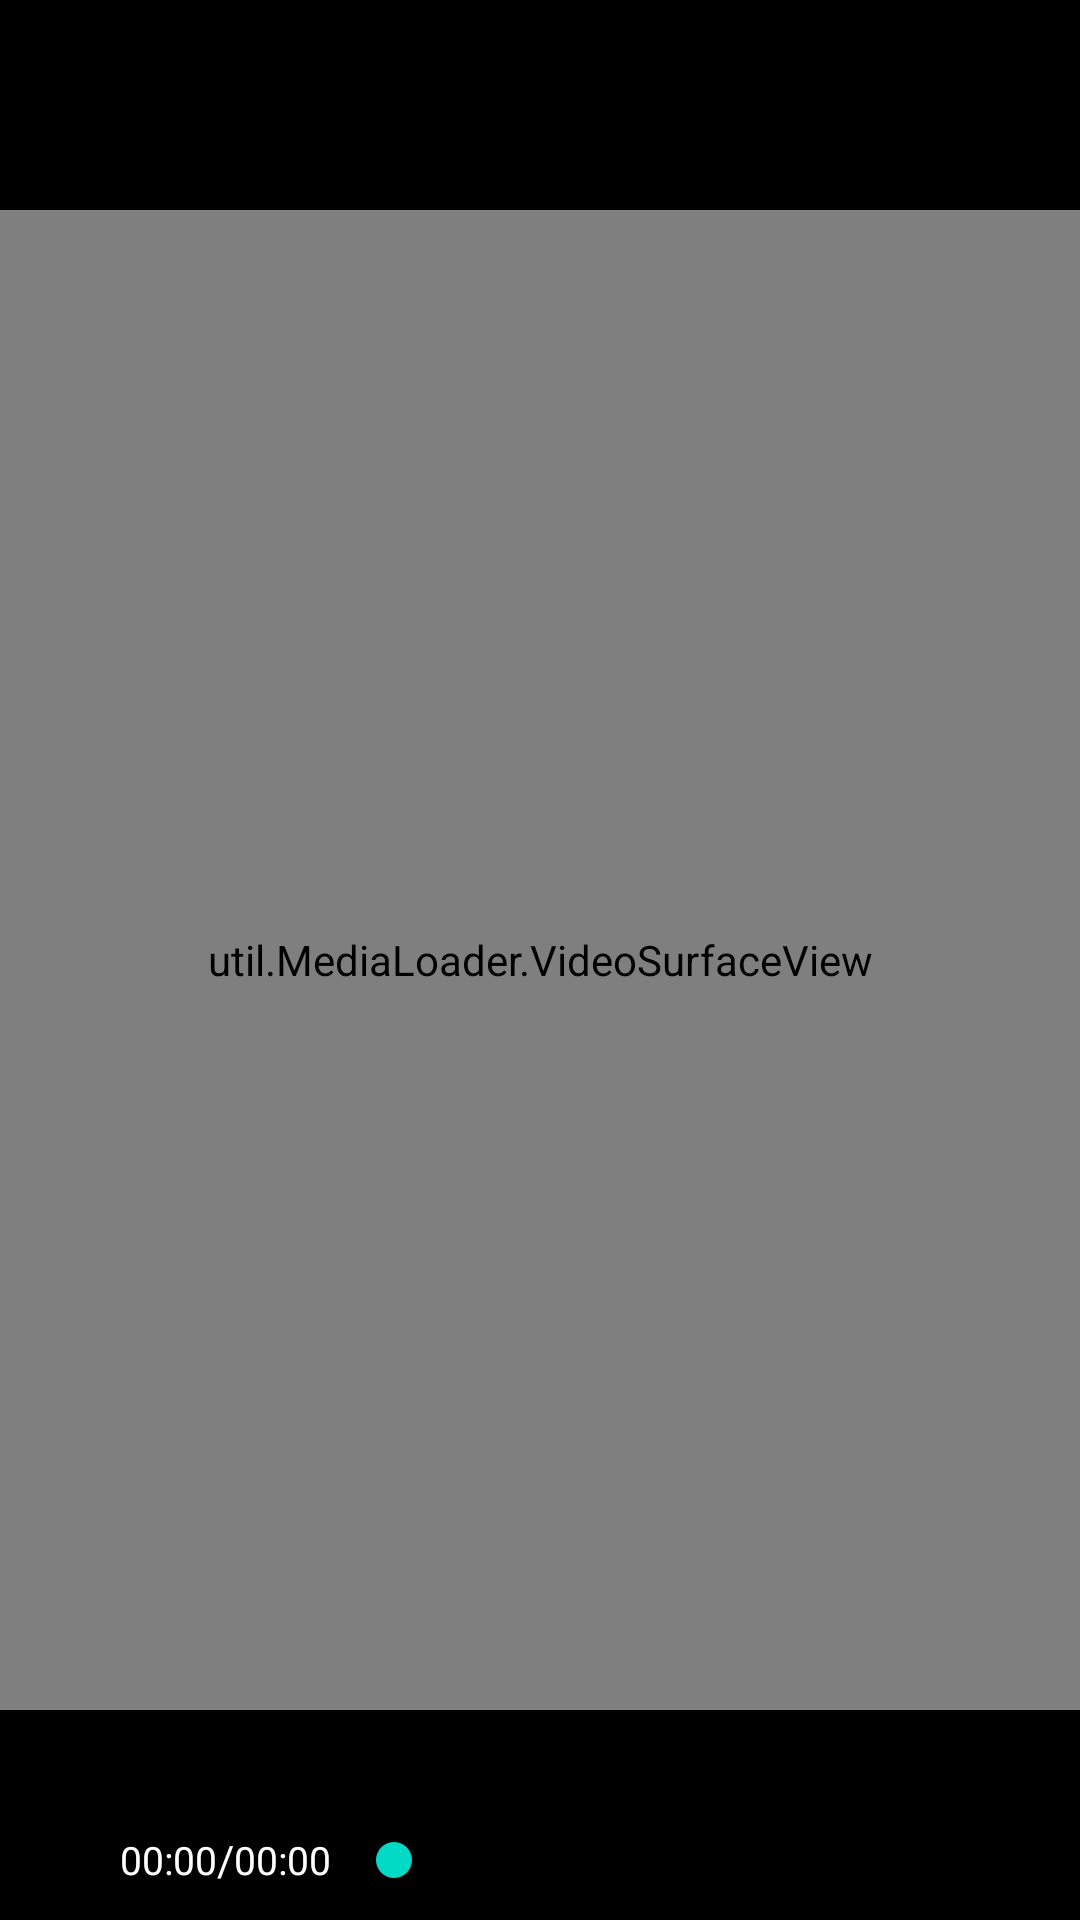

Here is an Android app screen rendered from its layout file. Give the layout XML and the strings, colors and styles it references.
<!-- AndroidManifest.xml: application theme AppTheme.NoActionBar -->
<!-- res/layout/activity_full.xml -->
<?xml version="1.0" encoding="utf-8"?>
<FrameLayout xmlns:android="http://schemas.android.com/apk/res/android"
    xmlns:app="http://schemas.android.com/apk/res-auto"
    xmlns:tools="http://schemas.android.com/tools"
    android:layout_width="match_parent"
    android:layout_height="match_parent"
    android:background="#000000"
    tools:context="util.MediaLoader.FullActivity">

    <RelativeLayout

        android:id="@+id/video_layout2"
        android:layout_width="match_parent"
        android:layout_height="match_parent">
        <LinearLayout
            android:id="@+id/control_toolbar"
            android:background="#60000000"
            android:layout_width="match_parent"
            android:layout_height="wrap_content">
            <Button
                android:id="@+id/full_back"
                android:background="@null"
                android:text="返回"
                android:gravity="left|center"
                android:layout_marginLeft="10dp"
                android:layout_width="wrap_content"
                android:layout_height="30dp" />
        </LinearLayout>

        <FrameLayout
            android:layout_centerInParent="true"
            android:layout_width="match_parent"
            android:layout_height="wrap_content">
            <util.MediaLoader.VideoSurfaceView
                android:layout_gravity="center"
                android:id="@+id/surface_view2"
                android:layout_width="match_parent"
                android:layout_height="500dp" />
        </FrameLayout>


        <ProgressBar
            android:id="@+id/load_bar2"
            android:layout_width="wrap_content"
            android:layout_height="wrap_content"
            android:layout_centerInParent="true" />
    </RelativeLayout>

    <LinearLayout
        android:layout_gravity="bottom"
        android:id="@+id/control_layout2"
        android:layout_width="match_parent"
        android:layout_height="wrap_content"
        android:background="#60000000"
        android:orientation="horizontal"
        android:padding="5dp">

        <ImageButton
            android:id="@+id/playBtn2"
            android:layout_width="30dp"
            android:layout_height="30dp"
            android:background="@mipmap/pause" />

        <TextView
            android:id="@+id/curr_time2"
            android:layout_width="wrap_content"
            android:layout_height="wrap_content"
            android:layout_gravity="center"
            android:layout_marginLeft="5dp"
            android:text="00:00"
            android:textColor="#fff"
            android:textSize="13sp" />
        <TextView
            android:layout_width="wrap_content"
            android:layout_height="match_parent"
            android:gravity="center"
            android:textColor="#fff"
            android:text="/"/>
        <TextView
            android:id="@+id/count_time2"
            android:layout_width="wrap_content"
            android:layout_height="wrap_content"
            android:layout_gravity="center"
            android:layout_marginRight="5dp"
            android:text="00:00"
            android:textColor="#fff"
            android:textSize="13sp" />

        <SeekBar
            android:id="@+id/seekBar2"
            android:layout_width="match_parent"
            android:layout_height="wrap_content"
            android:layout_gravity="center"
            android:layout_weight="1" />


        <ImageButton
            android:id="@+id/screenBtn2"
            android:layout_width="30dp"
            android:layout_height="30dp"
            android:background="@mipmap/large_screen" />
    </LinearLayout>


</FrameLayout>
<!-- resources referenced by this layout -->
<resources>
  <style name="AppTheme.NoActionBar">
          <item name="windowActionBar">false</item>
          <item name="windowNoTitle">true</item>
      </style>
</resources>
